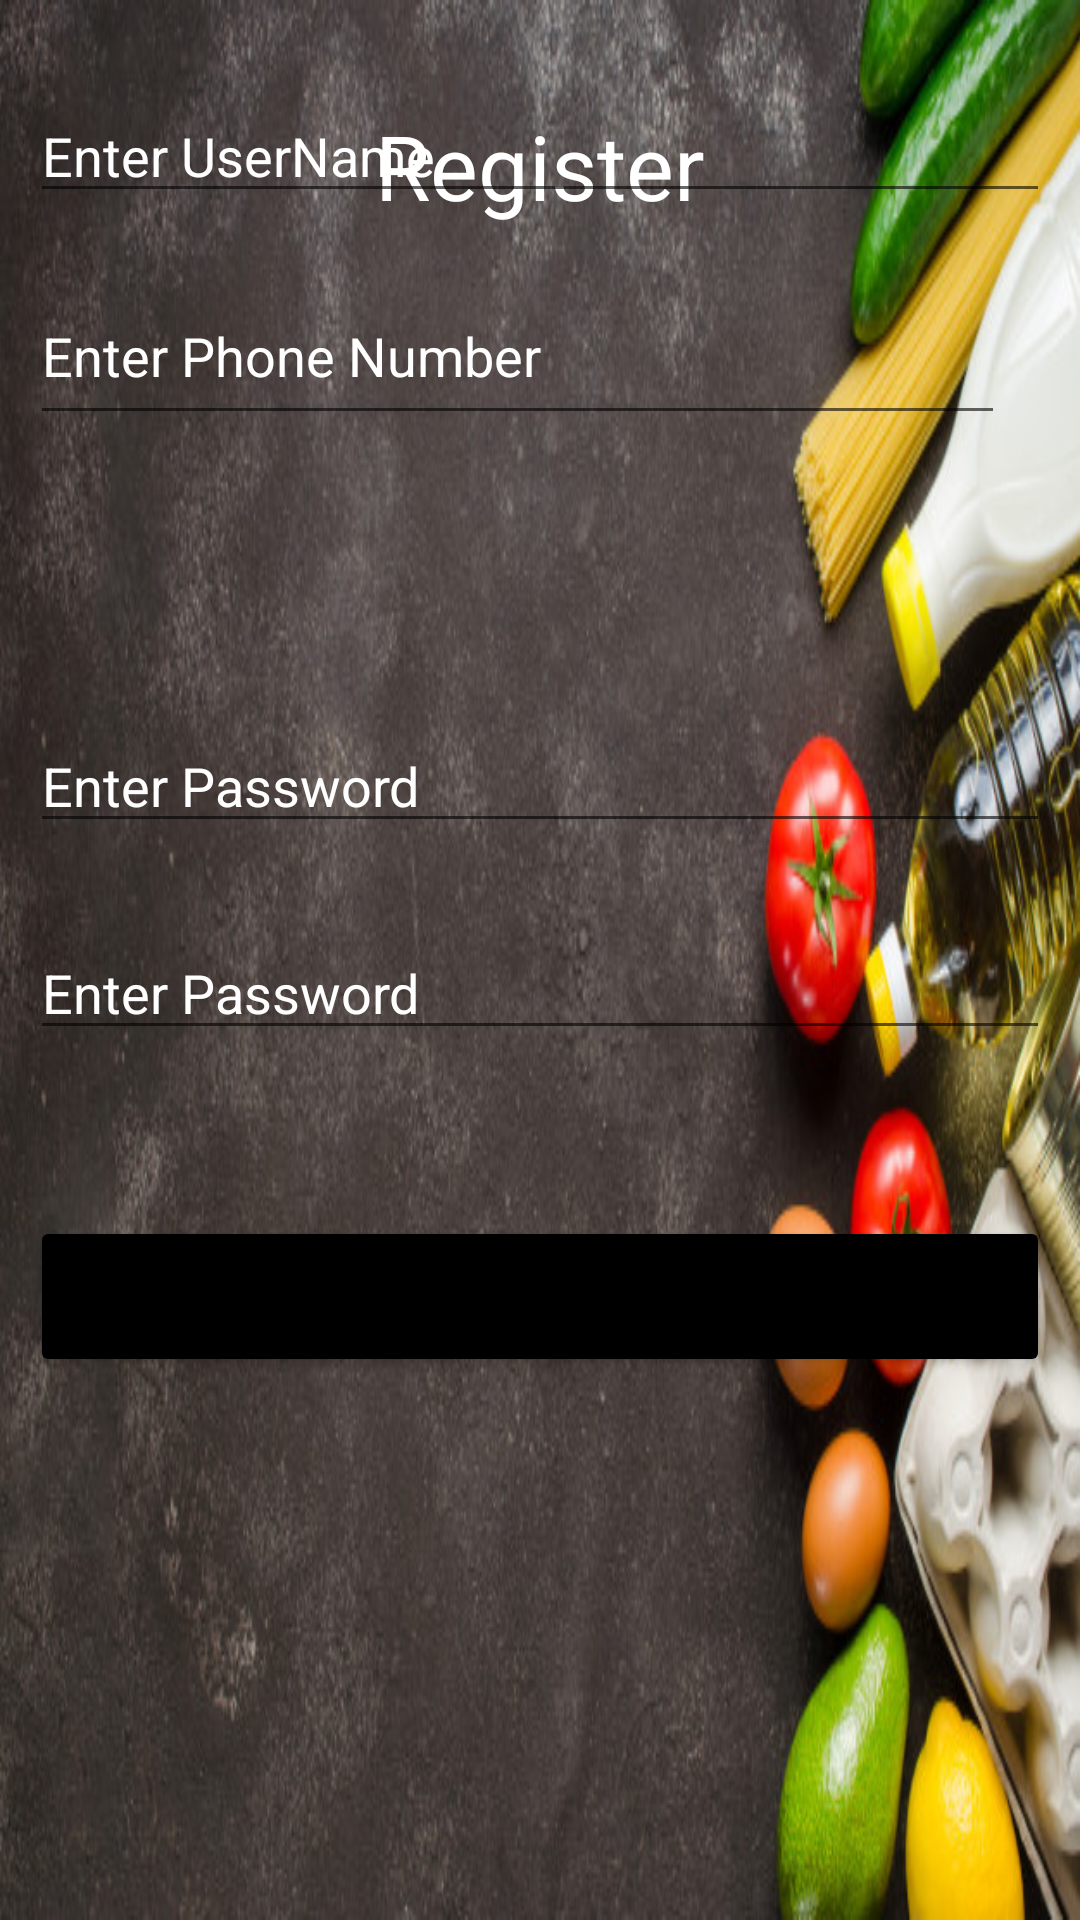

Produce the Android XML layout that renders to this screen, including the resource entries it uses.
<!-- AndroidManifest.xml: application theme Theme.MegaStore -->
<!-- res/layout/activity_register_user.xml -->
<?xml version="1.0" encoding="utf-8"?>
<RelativeLayout xmlns:android="http://schemas.android.com/apk/res/android"
    xmlns:app="http://schemas.android.com/apk/res-auto"
    xmlns:tools="http://schemas.android.com/tools"
    android:layout_width="match_parent"
    android:layout_height="match_parent"
    tools:context=".RegisterUser"
    android:background="@drawable/black">
    <TextView
        android:id="@+id/idTVHeader"
        android:layout_width="match_parent"
        android:layout_height="wrap_content"
        android:layout_marginTop="30dp"
        android:gravity="center_horizontal"
        android:padding="5dp"
        android:text="Register"
        android:textAlignment="center"
        android:textColor="@color/white"
        android:textSize="30sp" />

    


    

    


    <EditText
        android:id="@+id/idEdUserName"
        android:layout_width="match_parent"
        android:layout_height="wrap_content"
        android:layout_alignParentBottom="true"
        android:layout_marginStart="10dp"
        android:layout_marginTop="36dp"
        android:layout_marginEnd="10dp"
        android:layout_marginBottom="569dp"
        android:hint="Enter UserName"
        android:inputType="textPersonName"
        android:textColorHint="@color/white" />

    <EditText
        android:id="@+id/phone_number"
        android:layout_width="376dp"
        android:layout_height="56dp"
        android:layout_alignParentEnd="true"
        android:layout_alignParentBottom="true"
        android:layout_marginStart="10dp"
        android:layout_marginTop="0dp"
        android:layout_marginEnd="25dp"
        android:layout_marginBottom="495dp"
        android:hint="Enter Phone Number"
        android:inputType="phone"
        android:textColorHint="@color/white" />

    <EditText
        android:id="@+id/email_id"
        android:layout_width="match_parent"
        android:layout_height="wrap_content"
        android:layout_below="@id/idTVHeader"
        android:layout_alignParentBottom="true"
        android:layout_marginStart="10dp"
        android:layout_marginTop="174dp"
        android:layout_marginEnd="10dp"
        android:layout_marginBottom="431dp"
        android:hint="Enter Email Id"
        android:inputType="textEmailAddress"
        android:textColorHint="@color/white" />




    <EditText
        android:id="@+id/et_password"
        android:layout_width="match_parent"
        android:layout_height="wrap_content"
        android:layout_alignParentBottom="true"
        android:layout_marginStart="10dp"
        android:layout_marginTop="209dp"
        android:layout_marginEnd="10dp"
        android:layout_marginBottom="359dp"
        android:hint="Enter Password"
        android:inputType="numberPassword"
        android:textColorHint="@color/white" />

    <EditText
        android:id="@+id/password_conform"
        android:layout_width="match_parent"
        android:layout_height="wrap_content"
        android:layout_alignParentBottom="true"
        android:layout_marginStart="10dp"
        android:layout_marginTop="68dp"
        android:layout_marginEnd="10dp"
        android:layout_marginBottom="290dp"
        android:hint="Enter Password"
        android:inputType="numberPassword"
        android:textColorHint="@color/white" />

    <Button
        android:id="@+id/registerBtn"
        android:layout_width="match_parent"
        android:layout_height="wrap_content"
        android:layout_alignParentBottom="true"
        android:layout_marginStart="10dp"
        android:layout_marginTop="243dp"
        android:layout_marginEnd="10dp"
        android:layout_marginBottom="181dp"
        android:backgroundTint="@color/black"
        android:textSize="25dp"
        android:text="Register User"
        android:textAllCaps="false"
        android:theme="@style/CardView" />



</RelativeLayout>
<!-- resources referenced by this layout -->
<resources>
  <!-- drawable black: jpg bitmap (drawable, 97687 bytes) -->
  <style name="Theme.MegaStore" parent="Theme.MaterialComponents.DayNight.DarkActionBar">
          
          <item name="colorPrimary">@color/purple_500</item>
          <item name="colorPrimaryVariant">@color/purple_700</item>
          <item name="colorOnPrimary">@color/white</item>
          
          <item name="colorSecondary">@color/teal_200</item>
          <item name="colorSecondaryVariant">@color/teal_700</item>
          <item name="colorOnSecondary">@color/black</item>
          
          <item name="android:statusBarColor" tools:targetApi="l">?attr/colorPrimaryVariant</item>
          
      </style>
  <!-- not gathered from this repository: default colours our renderer supplied (Android Studio template values) -->
  <color name="purple_500">#FF6200EE</color>
  <color name="purple_700">#FF3700B3</color>
  <color name="teal_200">#FF03DAC5</color>
  <color name="teal_700">#FF018786</color>
  <color name="black">#FF000000</color>
  <color name="white">#FFFFFFFF</color>
</resources>
